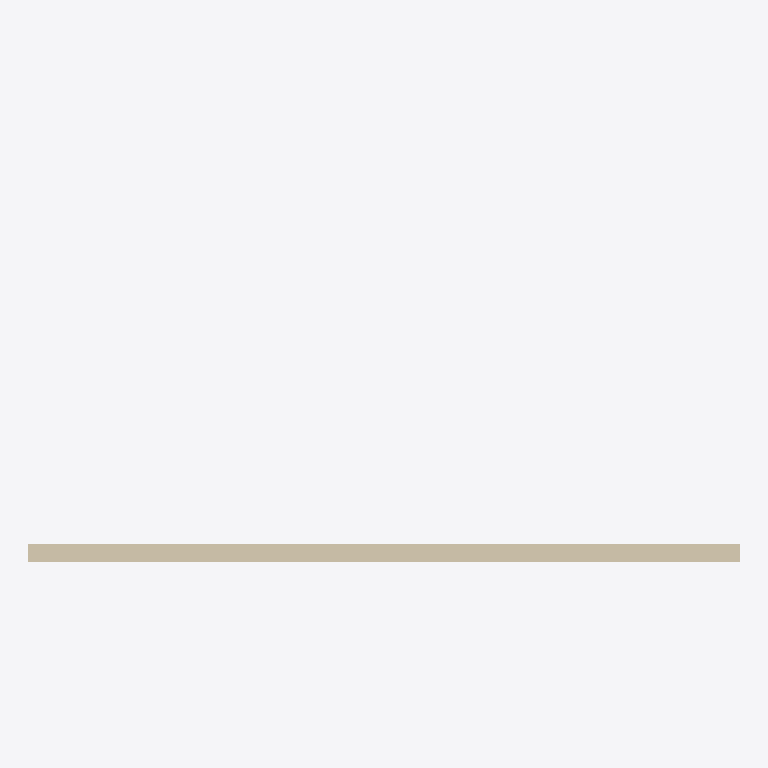
Plan cut of the same IFC building model at storey 'MM-BNK-kat1' (level 3.00 m, cut at 4.40 m), seen from above with north up, elements coloured by IFC class (only those large enough to see are counted): 1 wall (beige). No cut surface shows.
Extent 8.0 m × 4.0 m × 15.2 m (x, y, z). Storeys (2): MM-BNK-zemin at 0.00 m; MM-BNK-kat1 at 3.00 m. Elements (3): 1 IfcColumn, 1 IfcSlab, 1 IfcWall.

HEADER;
FILE_DESCRIPTION(('ViewDefinition[DesignTransferView]'),'2;1');
FILE_NAME('/dev/null','2026-09-17T17:00:57+03:00',(''),(''),'IfcOpenShell 0.8.5','IfcOpenShell 0.8.5','Nobody');
FILE_SCHEMA(('IFC4X3'));
ENDSEC;
DATA;
#1=IFCPROJECT('3JE80zBenDDe4rgs7ZP$zz',$,'123456','Konut, 4 kat',$,$,$,(#10),#5);
#24=IFCSITE('1NpCkRe1L4Fw7JQJk8qtjc',$,'MM-SAH-parsel',$,'Parsel',$,$,'Ada 100 Parsel 5',$,$,$,850.0,$,$);
#46=IFCBUILDING('1M8HwaP6vDg8fUYzuucvbJ',$,'MM-BNA-A',$,$,$,$,'A Blok',$,$,$,$);
#70=IFCBUILDINGSTOREY('1TuKak6aL63fVXPsJSzG$k',$,'MM-BNK-zemin',$,$,$,$,$,$,0.0);
#79=IFCBUILDINGSTOREY('2lahtG0395Yvu2nRGYR1uC',$,'MM-BNK-kat1',$,$,$,$,$,$,3.0);
#87=IFCWALL('2fIz3T0jj8pPJ0$L5dgqx0',$,'Duvar 1',$,$,#222,#104,'D-01',.NOTDEFINED.);
ENDSEC;
